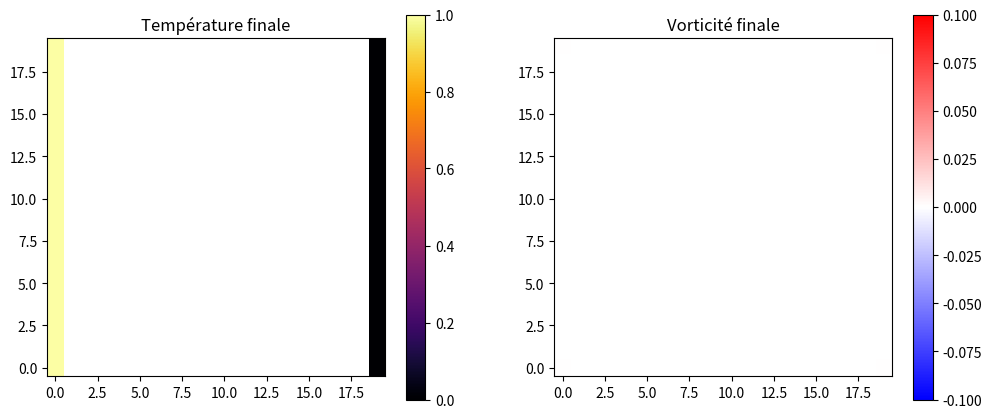

The script that saved this image:
import numpy as np
from math import sin, cos 
import matplotlib.pyplot as plt
from matplotlib.animation import FuncAnimation, PillowWriter



def algorithme_thomas(A, d):
    """
    Résout Ax = d pour une matrice tridiagonale A
    """
    #on va normaliser A et d 
    max_abs_A = np.max(np.abs(A))
    max_abs_d=np.max(np.abs(d))
    max_f=max(max_abs_A,max_abs_d)
    if max_f!=0:
        A=A/max_f
        d=d/max_f

    n = A.shape[0]
    a = np.zeros(n-1)
    b = np.zeros(n)
    c = np.zeros(n-1)

    for i in range(n):
        b[i] = A[i, i]
        if i > 0:
            a[i-1] = A[i, i-1]
        if i < n-1:
            c[i] = A[i, i+1]

    # Forward elimination
    for i in range(1, n):
        m = a[i-1]/b[i-1]
        b[i] -= m*c[i-1]
        d[i] -= m*d[i-1]

    # Back substitution
    x = np.zeros(n)
    x[-1] = d[-1]/b[-1]
    for i in range(n-2, -1, -1):
        x[i] = (d[i] - c[i]*x[i+1])/b[i]

    return x


def calcul_premier_second_membre_1_T(T, psi, j, dx, dy, dt, Prandt):
    Nx, Ny = T.shape
    premier_membre = np.zeros((Nx-2, Nx-2))
    second_membre = np.zeros(Nx-2)

    for i in range(1, Nx-1):
        premier_membre[i-1, i-1] = 1 + dt/(Prandt*dx*dx)
       

        second_membre[i-1] = (
            T[i, j] * (1 - dt/(Prandt*dy*dy))
            + T[i, j+1] * ( dt/8*(psi[i+1, j] - psi[i-1, j])/(dx*dy)
                            + dt/(2*Prandt*dy*dy) )
            + T[i, j-1] * ( -dt/8*(psi[i+1, j] - psi[i-1, j])/(dx*dy)
                            + dt/(2*Prandt*dy*dy) )
        )

        if 1 < i < Nx-2:
            premier_membre[i-1, i]   = dt/8*(psi[i, j+1] - psi[i, j-1])/(dx*dy) \
                                       - dt/(2*Prandt*dx*dx)
            premier_membre[i-1, i-2] = -dt/8*(psi[i, j+1] - psi[i, j-1])/(dx*dy) \
                                       - dt/(2*Prandt*dx*dx)
        elif i == 1:
            premier_membre[i-1, i]   = dt/8*(psi[i, j+1] - psi[i, j-1])/(dx*dy) \
                                       - dt/(2*Prandt*dx*dx)
            #premier_membre[i-1, i-1] += -dt/8*(psi[i, j+1] - psi[i, j-1])/(dx*dy) \
                                        #- dt/(2*Prandt*dx*dx)
            second_membre[i-1] -= (-dt/8*(psi[i, j+1] - psi[i, j-1])/(dx*dy) - dt/(2*Prandt*dx*dx)) * T[i-1, j]
        elif i == Nx-2:
            premier_membre[i-1, i-2] = -dt/8*(psi[i, j+1] - psi[i, j-1])/(dx*dy) \
                                       - dt/(2*Prandt*dx*dx)
            ##- dt/(2*Prandt*dx*dx)
            second_membre[i-1] -= (+dt/8*(psi[i, j+1] - psi[i, j-1])/(dx*dy) - dt/(2*Prandt*dx*dx)) * T[i+1, j]

    return premier_membre, second_membre


def calcul_premier_second_membre_2_T(T, psi, i, dx, dy, dt, Prandt):
    Nx, Ny = T.shape
    premier_membre = np.zeros((Ny-2, Ny-2))
    second_membre = np.zeros(Ny-2)

    for j in range(1, Ny-1):
        premier_membre[j-1, j-1] = 1 + dt/(Prandt*dy*dy)

        second_membre[j-1] = (
            T[i, j] * (1 - dt/(Prandt*dx*dx))
            + T[i+1, j] * (-dt/8*(psi[i, j+1] - psi[i, j-1])/(dx*dy)
                            + dt/(2*Prandt*dx*dx))
            + T[i-1, j] * ( dt/8*(psi[i, j+1] - psi[i, j-1])/(dx*dy)
                            + dt/(2*Prandt*dx*dx))
        )

        if 1 < j < Ny-2:
            premier_membre[j-1, j]   = -dt/8*(psi[i+1, j] - psi[i-1, j])/(dx*dy) \
                                       - dt/(2*Prandt*dy*dy)
            premier_membre[j-1, j-2] =  dt/8*(psi[i+1, j] - psi[i-1, j])/(dx*dy) \
                                       - dt/(2*Prandt*dy*dy)
        elif j == 1:
            premier_membre[j-1, j]   = -dt/8*(psi[i+1, j] - psi[i-1, j])/(dx*dy) \
                                       - dt/(2*Prandt*dy*dy)
            second_membre[j-1] -= ( dt/8*(psi[i+1, j] - psi[i-1, j])/(dx*dy)
                                     - dt/(2*Prandt*dy*dy) )
        elif j == Ny-2:
            premier_membre[j-1, j-2] = dt/8*(psi[i+1, j] - psi[i-1, j])/(dx*dy) \
                                       - dt/(2*Prandt*dy*dy)

    return premier_membre, second_membre


def calcul_maille_temperature_n_plus_1(T, psi, dx, dy, dt, Prandt):
    Nx, Ny = T.shape
    T_n_plus_demi = np.zeros((Nx, Ny))
    T_n_plus_un   = np.zeros((Nx, Ny))

    # --------------------
    # Étape 1 : direction y (colonnes)
    # --------------------
    for j in range(1, Ny-1):
        A_j, b_j = calcul_premier_second_membre_1_T(T, psi, j, dx, dy, dt, Prandt)
        T_n_plus_demi[1:-1, j] = algorithme_thomas(A_j, b_j)

    # Conditions aux limites en x
    T_n_plus_demi[:, 0]  = 1    # bord gauche
    T_n_plus_demi[:, -1] = 0    # bord droit

    # Conditions aux limites en y (derivées nulles)
    T_n_plus_demi[0, 1:-1]  = T_n_plus_demi[1, 1:-1]
    T_n_plus_demi[-1, 1:-1] = T_n_plus_demi[-2, 1:-1]

    # --------------------
    # Étape 2 : direction x (lignes)
    # --------------------
    for i in range(1, Nx-1):
        A_i, b_i = calcul_premier_second_membre_2_T(T_n_plus_demi, psi, i, dx, dy, dt, Prandt)
        T_n_plus_un[i, 1:-1] = algorithme_thomas(A_i, b_i)

    # Conditions aux limites en y
    T_n_plus_un[:, 0]  = 1    # bord gauche
    T_n_plus_un[:, -1] = 0    # bord droit

    # Conditions aux limites en x (derivées nulles)
    T_n_plus_un[0, 1:-1]  = T_n_plus_un[1, 1:-1]
    T_n_plus_un[-1, 1:-1] = T_n_plus_un[-2, 1:-1]

    return T_n_plus_un


# --------------------
# Bords de vorticité
# --------------------
def calcul_omega_bords(psi, dx, dy):
    Nx, Ny = psi.shape
    omega_bords = np.zeros((Nx, Ny))

     # --- Paroi basse (j = 0)
    for i in range(1, Nx-1):
        omega_bords[i, 0] = -2.0 * (psi[i, 1] - psi[i, 0]) / dy**2

    # --- Paroi haute (j = Ny-1)
    for i in range(1, Nx-1):
        omega_bords[i, Ny-1] = -2.0 * (psi[i, Ny-2] - psi[i, Ny-1]) / dy**2

    # --- Paroi gauche (i = 0)
    for j in range(1, Ny-1):
        omega_bords[0, j] = -2.0 * (psi[1, j] - psi[0, j]) / dx**2

    # --- Paroi droite (i = Nx-1)
    for j in range(1, Ny-1):
        omega_bords[Nx-1, j] = -2.0 * (psi[Nx-2, j] - psi[Nx-1, j]) / dx**2

    # coins
    omega_bords[0,0] = omega_bords[0,-1] = 0
    omega_bords[-1,0] = omega_bords[-1,-1] = 0

    return omega_bords


def calcul_premier_second_membre_1_omega(omega, omega_suiv, T_suivant, psi, j, dx, dy, dt, nu, beta, g, alpha):
    Nx, Ny = omega.shape
    premier_membre = np.zeros((Nx-2, Nx-2))
    second_membre  = np.zeros(Nx-2)

    for i in range(1, Nx-1):
        # Vitesses centrées
        u = -(psi[i, j+1] - psi[i, j-1]) / (2*dy)
        v =  (psi[i+1, j] - psi[i-1, j]) / (2*dx)

        # Diagonale principale : diffusion implicite en x
        premier_membre[i-1, i-1] = 1 + dt*nu/(dx*dx)

        # Second membre : diffusion y + convection explicite + terme de flottabilité
        second_membre[i-1] = (
            omega[i,j]*(1 - dt*nu/(dy*dy)) +
            omega[i,j+1]*( -dt*v/(2*dy) + dt*nu/(2*dy*dy) ) +
            omega[i,j-1]*(  dt*v/(2*dy) + dt*nu/(2*dy*dy) ) +
            beta*g*( (T_suivant[i,j+1]-T_suivant[i,j-1])*np.sin(alpha)/dy -
                     (T_suivant[i+1,j]-T_suivant[i-1,j])*np.cos(alpha)/dx )
        )

        # Points intérieurs
        if 1 < i < Nx-2:
            premier_membre[i-1, i]   =  dt*u/(2*dx) - dt*nu/(2*dx*dx)
            premier_membre[i-1, i-2] = -dt*u/(2*dx) - dt*nu/(2*dx*dx)

        # Bord gauche
        elif i == 1:
            premier_membre[i-1, i] = dt*u/(2*dx) - dt*nu/(2*dx*dx)
            coef = -dt*u/(2*dx) - dt*nu/(2*dx*dx)
            second_membre[i-1] -= coef * omega_suiv[i-1,j]

        # Bord droit
        elif i == Nx-2:
            premier_membre[i-1, i-2] = -dt*u/(2*dx) - dt*nu/(2*dx*dx)
            coef = dt*u/(2*dx) - dt*nu/(2*dx*dx)
            second_membre[i-1] -= coef * omega_suiv[i+1,j]

    return premier_membre, second_membre


def calcul_premier_second_membre_2_omega(omega, omega_suiv, T_suivant, psi, i, dx, dy, dt, nu, beta, g, alpha):
    Nx, Ny = omega.shape
    premier_membre = np.zeros((Ny-2, Ny-2))
    second_membre  = np.zeros(Ny-2)

    for j in range(1, Ny-1):
        # Vitesses centrées
        u = -(psi[i, j+1] - psi[i, j-1]) / (2*dy)
        v =  (psi[i+1, j] - psi[i-1, j]) / (2*dx)

        # Diagonale principale : diffusion implicite en y
        premier_membre[j-1, j-1] = 1 + dt*nu/(dy*dy)

        # Second membre : diffusion x + convection explicite + flottabilité
        second_membre[j-1] = (
            omega[i,j]*(1 - dt*nu/(dx*dx)) +
            omega[i+1,j]*( -dt*u/(2*dx) + dt*nu/(2*dx*dx) ) +
            omega[i-1,j]*(  dt*u/(2*dx) + dt*nu/(2*dx*dx) ) +
            beta*g*( (T_suivant[i,j+1]-T_suivant[i,j-1])*np.sin(alpha)/dy -
                     (T_suivant[i+1,j]-T_suivant[i-1,j])*np.cos(alpha)/dx )
        )

        # Points intérieurs
        if 1 < j < Ny-2:
            premier_membre[j-1, j]   = -dt*v/(2*dy) - dt*nu/(2*dy*dy)
            premier_membre[j-1, j-2] =  dt*v/(2*dy) - dt*nu/(2*dy*dy)

        # Bord bas
        elif j == 1:
            premier_membre[j-1, j] = -dt*v/(2*dy) - dt*nu/(2*dy*dy)
            coef = dt*v/(2*dy) - dt*nu/(2*dy*dy)
            second_membre[j-1] -= coef * omega_suiv[i,j-1]

        # Bord haut
        elif j == Ny-2:
            premier_membre[j-1, j-2] = dt*v/(2*dy) - dt*nu/(2*dy*dy)
            coef = -dt*v/(2*dy) - dt*nu/(2*dy*dy)
            second_membre[j-1] -= coef * omega_suiv[i,j+1]

    return premier_membre, second_membre


def calcul_maille_omega_n_plus_1(omega, T_suivant, psi, dx, dy, dt, nu, beta, g, alpha):
    Nx, Ny = omega.shape
    omega_n_plus_demi = calcul_omega_bords(psi, dx, dy)

    # ADI direction y
    for j in range(1, Ny-1):
        A_j, b_j = calcul_premier_second_membre_1_omega(
            omega, omega_n_plus_demi, T_suivant, psi, j, dx, dy, dt, nu, beta, g, alpha
        )
        omega_n_plus_demi[1:-1,j] = algorithme_thomas(A_j, b_j)

    omega_n_plus_un = calcul_omega_bords(psi, dx, dy)

    # ADI direction x
    for i in range(1, Nx-1):
        A_i, b_i = calcul_premier_second_membre_2_omega(
            omega_n_plus_demi, omega_n_plus_un, T_suivant, psi, i, dx, dy, dt, nu, beta, g, alpha
        )
        omega_n_plus_un[i,1:-1] = algorithme_thomas(A_i, b_i)

    return omega_n_plus_un



# --------------------
# Test fonctionnel
# --------------------
def test_calcul_omega():
    Nx, Ny = 10, 10
    dx = dy = 1.0
    dt = 0.1
    nu = 0.01
    beta = 1.0
    g = 9.81
    alpha = 0.0

    omega = np.zeros((Nx, Ny))
    psi = np.zeros((Nx, Ny))  # Remplace phi par psi

    # Gradient de température horizontal pour produire de la vorticité
    T_suivant = np.zeros((Nx, Ny))
    T_suivant[:, -1] = 1.0  # droite chaude
    T_suivant[:, 0] = 0.0   # gauche froide

    omega_next = calcul_maille_omega_n_plus_1(omega, T_suivant, psi, dx, dy, dt, nu, beta, g, alpha)
    print("Omega n+1 :\n", omega_next)


# Lancer le test
test_calcul_omega()


def resolution_SOR(psi, omega, gamma0, dx, dy):
    Nx, Ny = psi.shape
    beta = dx/dy
    
    for i in range(1, Nx-1):
        for j in range(1, Ny-1):
            psi_new = (psi[i+1,j] + psi[i-1,j] + beta**2*(psi[i,j+1]+psi[i,j-1]) - dx**2*omega[i,j]) / (2*(1+beta**2))
            # SOR relaxation
            psi[i,j] = (1-gamma0)*psi[i,j] + gamma0*psi_new

    return psi




def sauver_animation(liste_champs, nom_fichier, titre="", cmap="inferno"):
    fig, ax = plt.subplots(figsize=(5,4))

    im = ax.imshow(
        liste_champs[0],
        origin="lower",
        cmap=cmap,
        vmin=np.min(liste_champs),
        vmax=np.max(liste_champs)
    )
    plt.colorbar(im, ax=ax)

    def update(frame):
        im.set_array(liste_champs[frame])
        ax.set_title(f"{titre} – itération {frame}")
        return [im]

    anim = FuncAnimation(fig, update, frames=len(liste_champs))

    anim.save(
        nom_fichier,
        writer=PillowWriter(fps=5)
    )

    plt.close()


def test_grille_fine(Nx=20, Ny=20, N_iterations=500, dt=0.0005):
    # Paramètres physiques
          # taille de la grille
    Lx, Ly = 10.0, 10.0        # longueur physique
    dx = Lx / (Nx-1)
    dy = Ly / (Ny-1)

    nu = 1e-3                # viscosité cinématique réaliste
    Prandt = 0.71            # pour l’air
    beta = 1.0
    g = 9.81
    alpha = 0.0              # angle du gradient de T
    gamma0 = 1.725             # SOR


    # Initialisation
    T = np.zeros((Nx, Ny))
    omega = np.zeros((Nx, Ny))
    psi = np.zeros((Nx, Ny))

    # Conditions aux limites de T
    T[:, 0] = 1.0   # gauche chaud
    T[:, -1] = 0.0  # droite froid
    T[0, :] = T[1, :]
    T[-1, :] = T[-2, :]

    # Stockage pour visualisation rapide
    liste_T = [T.copy()]
    liste_omega = [omega.copy()]
    liste_psi = [psi.copy()]

    for n in range(N_iterations):
        # ADI température
        T = calcul_maille_temperature_n_plus_1(T, psi, dx, dy, dt, Prandt)

        # ADI vorticité
        #pour le nouveau omega_n+1 on utilise les valeurs de T_n+1 et de psi_n et omega_n
        omega = calcul_maille_omega_n_plus_1(omega, T, psi, dx, dy, dt, nu, beta, g, alpha)

        # SOR pour psi
        for _ in range(1):
            #et psi_n+1 dépend de omega_n+1
            psi = resolution_SOR(psi, omega, gamma0, dx, dy)

        # Sauvegarde
        if n % 10 == 0:  # garder moins de snapshots pour mémoire
            liste_T.append(T.copy())
            liste_omega.append(omega.copy())
            liste_psi.append(psi.copy())

    # Affichage final
    import matplotlib.pyplot as plt

    plt.figure(figsize=(12,5))
    plt.subplot(1,2,1)
    plt.imshow(T, origin='lower', cmap='inferno')
    plt.colorbar()
    plt.title('Température finale')

    plt.subplot(1,2,2)
    plt.imshow(omega, origin='lower', cmap='bwr')
    plt.colorbar()
    plt.title('Vorticité finale')

    plt.show()

    return T, omega, psi, liste_T, liste_omega, liste_psi

# Lancer le test sur une grille fine
T_final, omega_final, psi_final, liste_T, liste_omega, liste_psi = test_grille_fine()
